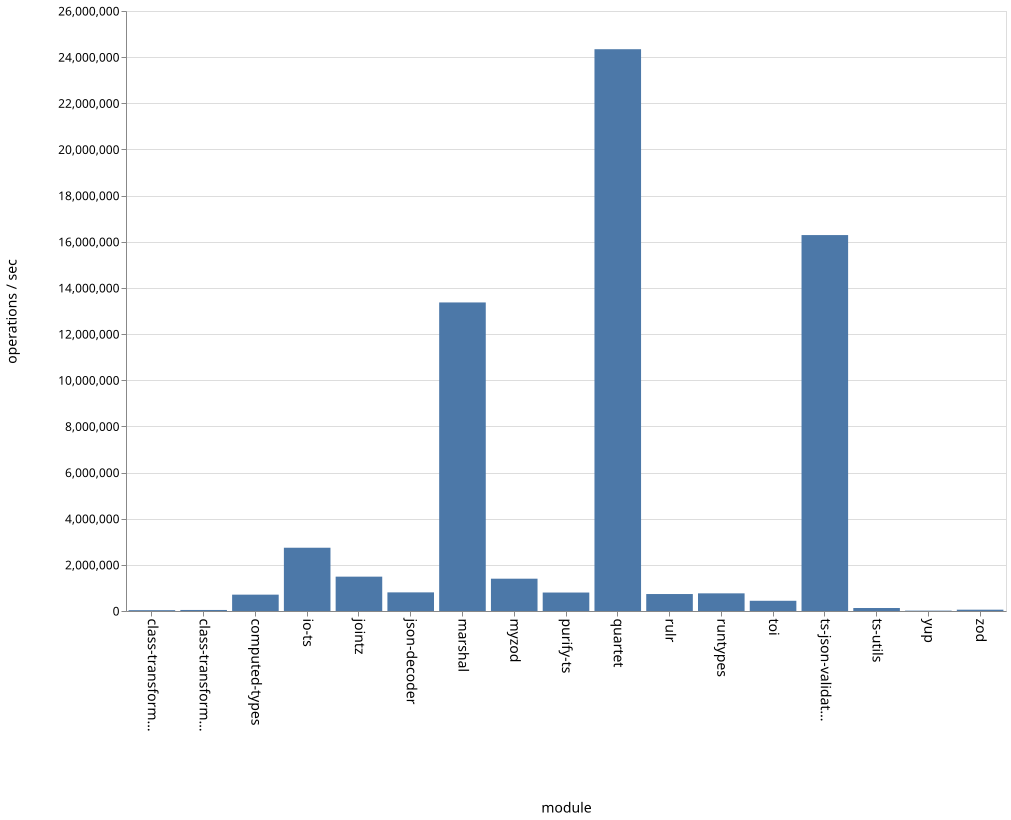

The table this chart was drawn from, first rows:
name, ops
class-transformer-validator-async, 35860
class-transformer-validator-sync, 44864
computed-types, 708495
io-ts, 2741635
jointz, 1488575
json-decoder, 807156
marshal, 13370880
myzod, 1400065
purify-ts, 800275
quartet, 24344097
rulr, 735218
runtypes, 765005
toi, 443026
ts-json-validator, 16289468
ts-utils, 129457
yup, 16131
zod, 56809
